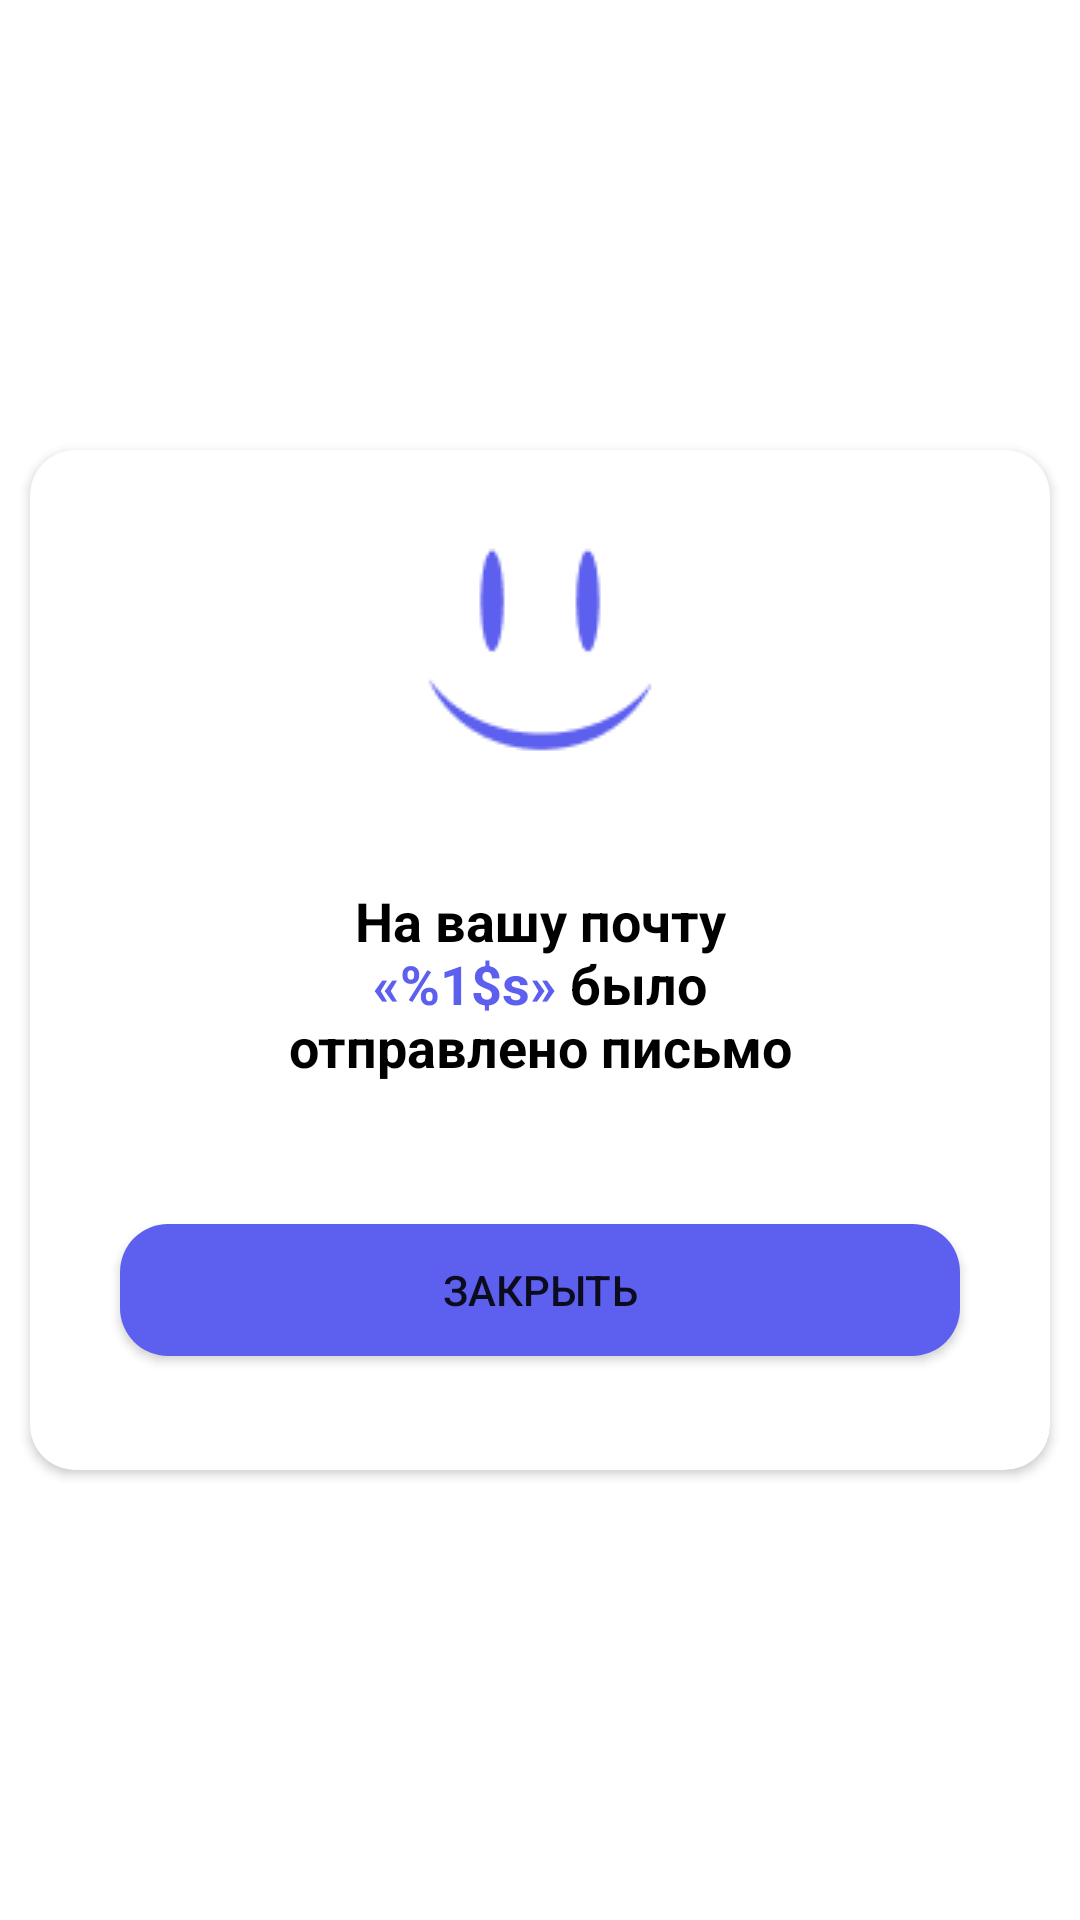

Here is an Android app screen rendered from its layout file. Give the layout XML and the strings, colors and styles it references.
<!-- AndroidManifest.xml: application theme Theme.My_App_Seven -->
<!-- res/layout/custom_alert_dialog_email.xml -->
<?xml version="1.0" encoding="utf-8"?>
<androidx.constraintlayout.widget.ConstraintLayout xmlns:android="http://schemas.android.com/apk/res/android"
    android:layout_width="match_parent"
    xmlns:app="http://schemas.android.com/apk/res-auto"
    android:orientation="vertical"
    android:layout_height="match_parent">

    <androidx.cardview.widget.CardView
        android:layout_width="340dp"
        android:layout_height="340dp"
        app:cardCornerRadius="15dp"
        app:layout_constraintBottom_toBottomOf="parent"
        app:layout_constraintEnd_toEndOf="parent"
        app:layout_constraintStart_toStartOf="parent"
        app:layout_constraintTop_toTopOf="parent" >

        <ImageView
            android:id="@+id/imageView5"
            android:layout_gravity="center_horizontal"
            android:layout_width="wrap_content"
            android:layout_height="wrap_content"
            app:srcCompat="@drawable/image_two_login" />

        <TextView
            android:id="@+id/email_text_view"
            android:layout_width="wrap_content"
            android:layout_height="wrap_content"
            android:layout_gravity="center"
            android:layout_marginTop="8dp"
            android:textStyle="bold"
            android:text="@string/email_message_placeholder"
            android:textAlignment="center"
            android:textColor="@android:color/black"
            android:textSize="18sp"
            app:layout_constraintTop_toBottomOf="@+id/imageView5" />

        <Button
            android:id="@+id/confirm_btn"
            android:layout_width="280dp"
            android:layout_height="44dp"
            android:layout_marginTop="110dp"
            android:layout_marginLeft="30dp"
            android:background="@drawable/rounded_btn"
            android:enabled="true"
            android:layout_gravity="center_vertical"
            android:text="Закрыть"
            app:layout_constraintEnd_toEndOf="parent"
            app:layout_constraintStart_toStartOf="parent"
            app:backgroundTint="@null"
            app:layout_constraintTop_toBottomOf="@+id/input_reset_email_fragment" />

    </androidx.cardview.widget.CardView>

</androidx.constraintlayout.widget.ConstraintLayout>
<!-- resources referenced by this layout -->
<resources>
  <!-- drawable image_two_login: png bitmap (drawable-v24, 1566 bytes) -->
  <!-- drawable rounded_btn (drawable) -->
  <?xml version="1.0" encoding="utf-8"?>
  <shape xmlns:android="http://schemas.android.com/apk/res/android"
      android:shape="rectangle">
      <solid android:color="#5D5FEF" />
      <corners android:bottomRightRadius="16dp"
          android:bottomLeftRadius="16dp"
          android:topRightRadius="16dp"
          android:topLeftRadius="16dp"/>
  </shape>
  <string name="email_message_placeholder">На вашу почту\n<font color="#5D5FEF">«%1$s»</font> было\nотправлено письмо</string>
  <style name="Theme.My_App_Seven" parent="Theme.MaterialComponents.DayNight.NoActionBar">
          
          <item name="colorPrimary">@color/purple_500</item>
          <item name="colorPrimaryVariant">@color/purple_700</item>
          <item name="colorOnPrimary">@color/white</item>
          
          <item name="colorSecondary">@color/teal_200</item>
          <item name="colorSecondaryVariant">@color/teal_700</item>
          <item name="colorOnSecondary">@color/black</item>
          
          <item name="android:statusBarColor">?attr/colorPrimaryVariant</item>
          
      </style>
  <color name="purple_500">#FF6200EE</color>
  <color name="purple_700">#FF3700B3</color>
  <color name="white">#FFFFFFFF</color>
  <color name="teal_200">#FF03DAC5</color>
  <color name="teal_700">#FF018786</color>
  <color name="black">#FF000000</color>
</resources>
